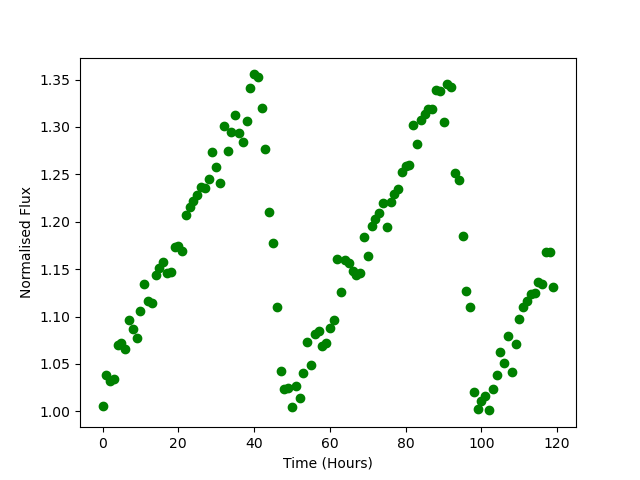

Source data for this figure (header and first rows):
Time, Flux
0.0, 1.006
1.0, 1.038
2.0, 1.032
3.0, 1.034
4.0, 1.07
5.0, 1.072
6.0, 1.065
7.0, 1.097
8.0, 1.087
9.0, 1.078
10.0, 1.106
11.0, 1.135
12.0, 1.116
13.0, 1.115
14.0, 1.144
15.0, 1.151
16.0, 1.158
17.0, 1.145
18.0, 1.146
19.0, 1.173
20.0, 1.174
21.0, 1.169
22.0, 1.207
23.0, 1.215
24.0, 1.221
25.0, 1.229
26.0, 1.237
27.0, 1.236
28.0, 1.245
29.0, 1.274
30.0, 1.258
31.0, 1.241
32.0, 1.301
33.0, 1.275
34.0, 1.295
35.0, 1.313
36.0, 1.294
37.0, 1.284
38.0, 1.306
39.0, 1.341
40.0, 1.355
41.0, 1.352
42.0, 1.32
43.0, 1.277
44.0, 1.21
45.0, 1.178
46.0, 1.11
47.0, 1.043
48.0, 1.024
49.0, 1.025
50.0, 1.004
51.0, 1.027
52.0, 1.014
53.0, 1.04
54.0, 1.073
55.0, 1.049
56.0, 1.082
57.0, 1.084
58.0, 1.069
59.0, 1.072
... 60 more rows
